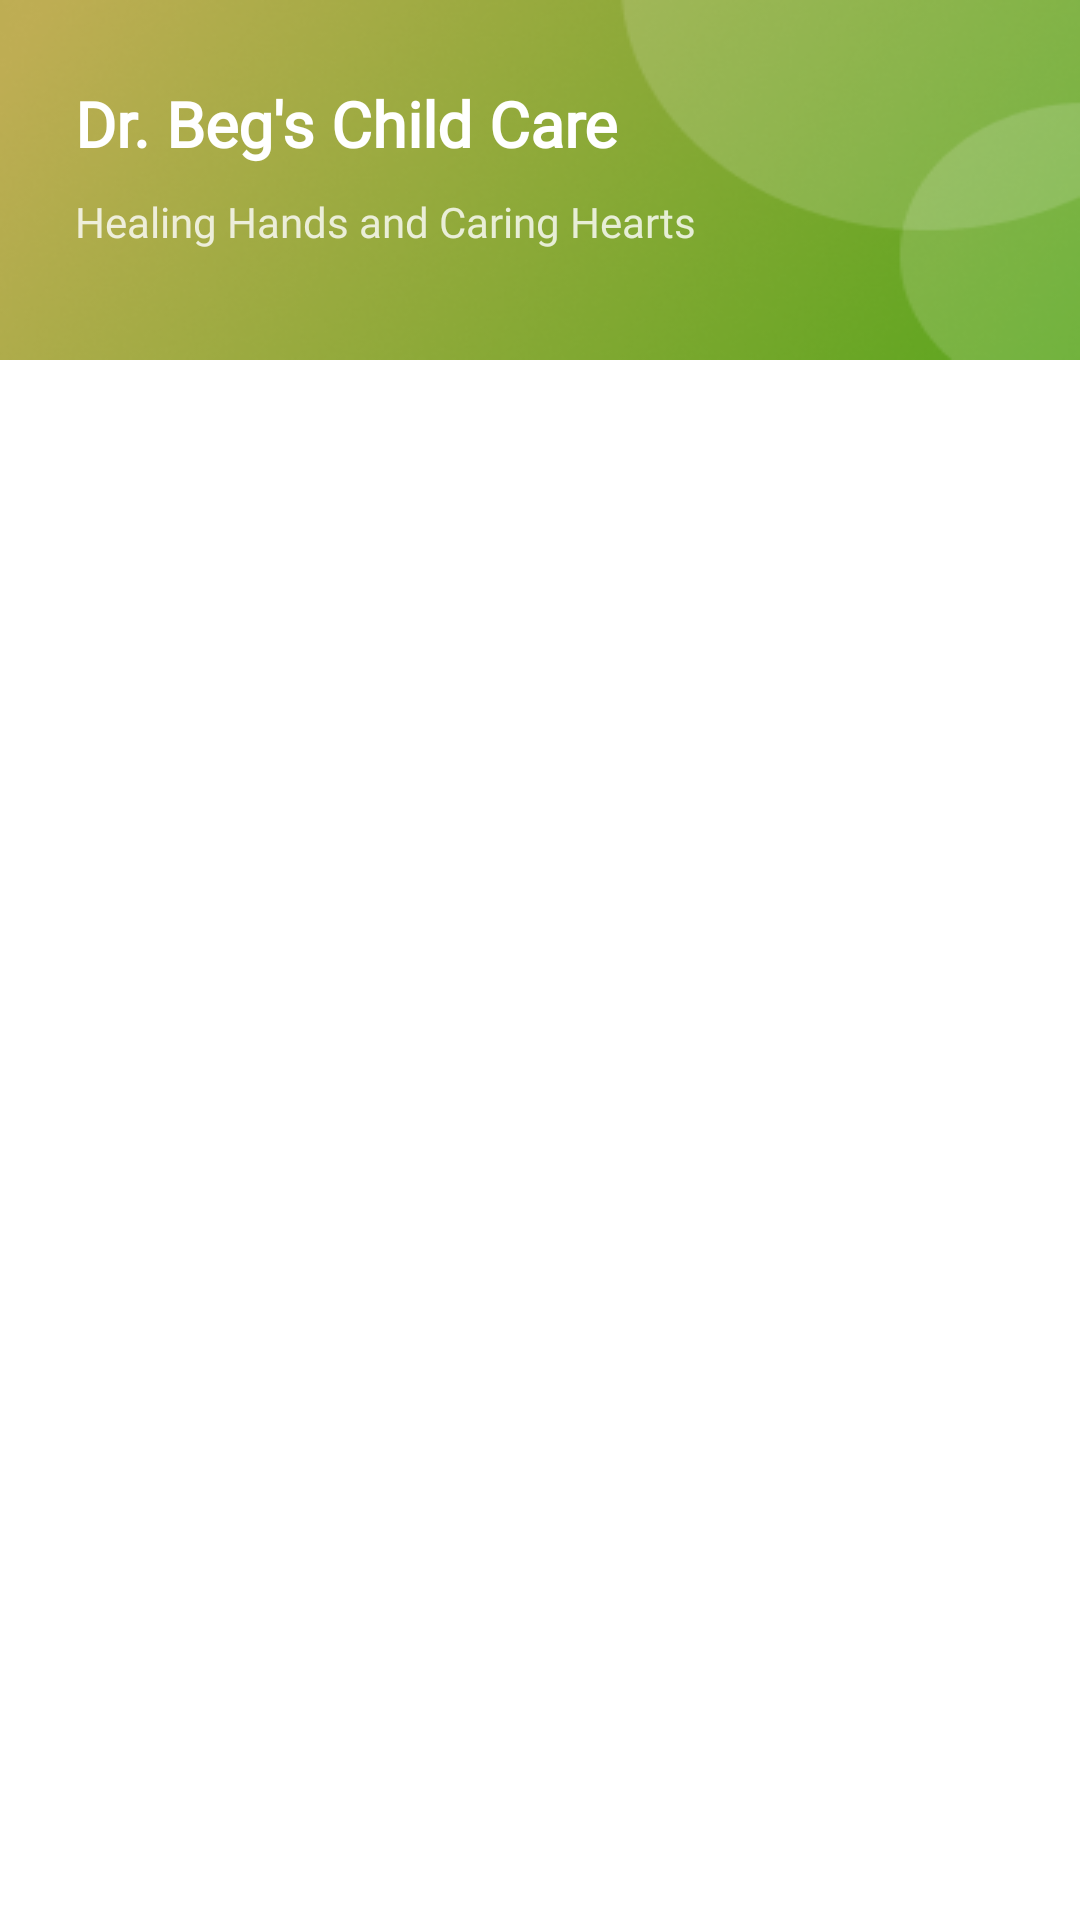

Reconstruct the res/layout file that produces this screen, plus the resources it refers to.
<!-- AndroidManifest.xml: application theme Theme.BegCustomerApp -->
<!-- res/layout/fragment_dashboard.xml -->
<?xml version="1.0" encoding="utf-8"?>
<ScrollView xmlns:android="http://schemas.android.com/apk/res/android"
    xmlns:app="http://schemas.android.com/apk/res-auto"
    xmlns:tools="http://schemas.android.com/tools"
    android:layout_width="match_parent"
    android:layout_height="match_parent"
    android:fillViewport="true"
    tools:context=".homeStructure.ui.user.DashboardFragment">

    <androidx.constraintlayout.widget.ConstraintLayout
        android:layout_width="match_parent"
        android:layout_height="match_parent">

        <ImageView
            android:layout_width="match_parent"
            android:layout_height="120dp"
            app:layout_constraintTop_toTopOf="parent"
            android:src="@drawable/header4"
            android:scaleType="fitXY"
            android:id="@+id/home_header"/>

        <TextView
            android:layout_width="wrap_content"
            android:layout_height="wrap_content"
            app:layout_constraintStart_toStartOf="parent"
            app:layout_constraintTop_toTopOf="parent"
            android:layout_marginTop="27dp"
            android:layout_marginStart="25dp"
            android:text="Dr. Beg's Child Care"
            android:textColor="@color/white"
            android:textSize="21sp"
            android:fontFamily="@font/sfprof_regular"
            android:textStyle="bold"
            android:id="@+id/name_text"/>

        <TextView
            android:layout_width="wrap_content"
            android:layout_height="wrap_content"
            app:layout_constraintStart_toStartOf="parent"
            app:layout_constraintTop_toBottomOf="@id/name_text"
            android:layout_marginTop="9dp"
            android:layout_marginStart="25dp"
            android:text="Healing Hands and Caring Hearts"
            android:textColor="@color/white"
            android:textSize="14sp"
            android:fontFamily="@font/sfprof_regular"
            android:alpha="0.8"
            android:id="@+id/about_text"/>




        <androidx.cardview.widget.CardView
            android:id="@+id/card_account_settings_option"
            android:layout_width="match_parent"
            android:layout_height="wrap_content"
            android:layout_marginStart="25dp"
            android:minHeight="50dp"
            android:visibility="gone"
            android:layout_marginEnd="25dp"
            app:layout_constraintTop_toBottomOf="@id/home_header"
            android:layout_marginTop="21dp"
            app:cardCornerRadius="3dp">
            <ImageView
                android:id="@+id/image_circle"
                android:layout_width="wrap_content"
                android:layout_height="wrap_content"

                android:layout_marginTop="14dp"
                android:src="@drawable/ic_user_plus_1"
                android:layout_marginStart="25.5dp"/>

           <TextView
               android:layout_width="wrap_content"
               android:layout_height="wrap_content"
               android:layout_marginLeft="81dp"
               android:textSize="18dp"
               android:fontFamily="@font/sfprof_regular"
               android:layout_marginTop="13dp"
                android:text="Account Settings"/>
        </androidx.cardview.widget.CardView>

        <androidx.cardview.widget.CardView
            android:id="@+id/card_consultion_settings_option"
            android:layout_width="match_parent"
            android:layout_height="wrap_content"
            android:layout_marginTop="21dp"
            android:layout_marginEnd="25dp"
            android:layout_marginStart="25dp"
            android:visibility="gone"
            android:minHeight="50dp"
            app:cardCornerRadius="3dp"
            app:layout_constraintTop_toBottomOf="@id/card_account_settings_option"
            tools:layout_editor_absoluteX="25dp">

            <ImageView
                android:id="@+id/image_consultation"
                android:layout_width="wrap_content"
                android:layout_height="wrap_content"
                android:layout_marginStart="25.5dp"
                android:layout_marginTop="16dp"
                android:src="@drawable/ic_user_plus_2" />

            <TextView
                android:id="@+id/consult_option"
                android:layout_width="wrap_content"
                android:layout_height="wrap_content"
                android:layout_marginLeft="81dp"

                android:layout_marginTop="13dp"
                android:fontFamily="@font/sfprof_regular"
                android:text="Consultation History"
                android:textSize="18dp" />
        </androidx.cardview.widget.CardView>




    </androidx.constraintlayout.widget.ConstraintLayout>
  </ScrollView>
<!-- resources referenced by this layout -->
<resources>
  <!-- drawable header4: png bitmap (drawable-v24, 47503 bytes) -->
  <!-- drawable ic_user_plus_1 (drawable-v24) -->
  <vector xmlns:android="http://schemas.android.com/apk/res/android"
      android:width="24dp"
      android:height="18dp"
      android:viewportWidth="24"
      android:viewportHeight="18">
    <path
        android:pathData="M20,2V8"
        android:strokeLineJoin="round"
        android:strokeWidth="2"
        android:fillColor="#00000000"
        android:strokeColor="#90D96D"
        android:strokeLineCap="round"/>
    <path
        android:pathData="M11,17H1V1H11V9"
        android:strokeLineJoin="round"
        android:strokeWidth="2"
        android:fillColor="#00000000"
        android:strokeColor="#90D96D"
        android:strokeLineCap="round"/>
    <path
        android:pathData="M1,9h15v8h-15z"
        android:strokeLineJoin="round"
        android:strokeWidth="2"
        android:fillColor="#00000000"
        android:strokeColor="#90D96D"
        android:strokeLineCap="round"/>
    <path
        android:pathData="M1,13L16,13"
        android:strokeLineJoin="round"
        android:strokeWidth="2"
        android:fillColor="#00000000"
        android:strokeColor="#90D96D"
        android:strokeLineCap="round"/>
    <path
        android:pathData="M1,5L11,5"
        android:strokeLineJoin="round"
        android:strokeWidth="2"
        android:fillColor="#00000000"
        android:strokeColor="#90D96D"
        android:strokeLineCap="round"/>
    <path
        android:pathData="M23,5H17"
        android:strokeLineJoin="round"
        android:strokeWidth="2"
        android:fillColor="#00000000"
        android:strokeColor="#90D96D"
        android:strokeLineCap="round"/>
  </vector>
  <!-- drawable ic_user_plus_2 (drawable-v24) -->
  <vector xmlns:android="http://schemas.android.com/apk/res/android"
      android:width="24dp"
      android:height="18dp"
      android:viewportWidth="24"
      android:viewportHeight="18">
    <path
        android:pathData="M20,2V8"
        android:strokeLineJoin="round"
        android:strokeWidth="2"
        android:fillColor="#00000000"
        android:strokeColor="#939393"
        android:strokeLineCap="round"/>
    <path
        android:pathData="M11,17H1V1H11V9"
        android:strokeLineJoin="round"
        android:strokeWidth="2"
        android:fillColor="#00000000"
        android:strokeColor="#939393"
        android:strokeLineCap="round"/>
    <path
        android:pathData="M1,9h15v8h-15z"
        android:strokeLineJoin="round"
        android:strokeWidth="2"
        android:fillColor="#00000000"
        android:strokeColor="#939393"
        android:strokeLineCap="round"/>
    <path
        android:pathData="M1,13L16,13"
        android:strokeLineJoin="round"
        android:strokeWidth="2"
        android:fillColor="#00000000"
        android:strokeColor="#939393"
        android:strokeLineCap="round"/>
    <path
        android:pathData="M1,5L11,5"
        android:strokeLineJoin="round"
        android:strokeWidth="2"
        android:fillColor="#00000000"
        android:strokeColor="#939393"
        android:strokeLineCap="round"/>
    <path
        android:pathData="M23,5H17"
        android:strokeLineJoin="round"
        android:strokeWidth="2"
        android:fillColor="#00000000"
        android:strokeColor="#939393"
        android:strokeLineCap="round"/>
  </vector>
  <style name="Theme.BegCustomerApp" parent="Theme.MaterialComponents.DayNight.DarkActionBar">
          
          <item name="colorPrimary">@color/purple_500</item>
          <item name="colorPrimaryVariant">@color/purple_700</item>
          <item name="colorOnPrimary">@color/white</item>
          
          <item name="colorSecondary">@color/teal_200</item>
          <item name="colorSecondaryVariant">@color/teal_700</item>
          <item name="colorOnSecondary">@color/black</item>
          
          <item name="android:statusBarColor" tools:targetApi="l">?attr/colorPrimaryVariant</item>
          
      </style>
  <!-- not gathered from this repository: default colours our renderer supplied (Android Studio template values) -->
  <color name="purple_500">#FF6200EE</color>
  <color name="purple_700">#FF3700B3</color>
  <color name="teal_200">#FF03DAC5</color>
  <color name="teal_700">#FF018786</color>
  <color name="black">#FF000000</color>
  <color name="white">#FFFFFFFF</color>
</resources>
